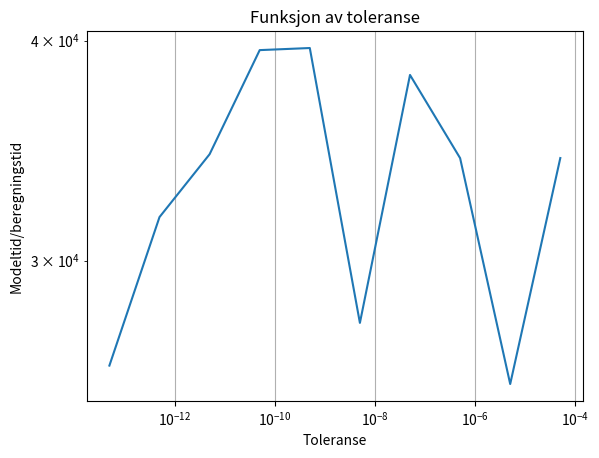

This chart was generated by the following Python code:
#!/usr/bin/env python3
# -*- coding: utf-8 -*-
"""
Created on Thu Aug 30 20:26:05 2018

@author: rivertz
"""

import numpy as np
import math as m
import sys
import time
import matplotlib.pyplot as plot

lokalfeil = 0

class RungeKuttaFehlberg54:
    lokalfeil =0

    A = np.array(
        [[0, 0, 0, 0, 0, 0],
         [1 / 4, 0, 0, 0, 0, 0],
         [3 / 32, 9 / 32, 0, 0, 0, 0],
         [1932 / 2197, -7200 / 2197, 7296 / 2197, 0, 0, 0],
         [439 / 216, -8, 3680 / 513, -845 / 4104, 0, 0],
         [-8 / 27, 2, -3544 / 2565, 1859 / 4104, -11 / 40, 0]])

    B = np.array(
        [[25 / 216, 0, 1408 / 2565, 2197 / 4104, -1 / 5, 0],
         [16 / 135, 0, 6656 / 12825, 28561 / 56430, -9 / 50, 2 / 55]])

    def __init__(self,
                 function,
                 dimension,
                 stepsize,
                 tolerance):
        self.F = function
        self.dim = dimension
        self.h = stepsize
        self.tol = tolerance

    def step(self, Win):
        s = np.zeros((6, self.dim))

        for i in range(0, 6):
            s[i, :] = self.F(Win + self.h * self.A[i, 0:i].dot(s[0:i, :])) #Hva skjer her?

        Zout = Win + self.h * (self.B[0, :].dot(s)) #Sjekk steg for orden 5
        Wout = Win + self.h * (self.B[1, :].dot(s))

        E = np.linalg.norm(Wout - Zout, 2) / np.linalg.norm(Wout, 2) #Feilestimat
        return Wout, E

    def safeStep(self, Win):
        Wout, E = self.step(Win)
        # Check if the error is tolerable

        if (not self.isErrorTolerated(E)): #Dersom feilen er høyere enn toleransen fra bruker
            self.adjustStep(E)  #Endre trinnstørrelse for å bli optimal
            Wout, E = self.step(Win) #gjenta steg
        # hvis steget fortsatt ikke er innenfor toleransen
        counter = 0

        while not self.isErrorTolerated(E): #Når feilen er over toleransen
            self.divideStepByTwo() #Dele steg på to
            Wout, E = self.step(Win)
            counter = counter + 1
            if counter > 10:
                sys.exit(-1)

        self.adjustStep(E) #Endre stegstørrelse igjen
        self.lokalfeil += E
        return Wout, E

    def isErrorTolerated(self, E):
        return E < self.tol

    def adjustStep(self, E):
        if (E == 0):
            s = 2
        else:
            s = m.pow(self.tol * self.h / (2 * E), 0.25) #Pass på at E ikke blir null, kan bli feil her
        self.h = s * self.h

    def divideStepByTwo(self):
        self.h = self.h / 2

    def setStepLength(self, stepLength):
        self.h = stepLength


# Her skriver du inn initialverdiproblemet
def F(Y):
    res = np.zeros(3)
    res[0] = 1
    res[1] = -Y[1] - Y[2]
    res[2] = Y[1] - Y[2]
    return res

def finn_best_tol(F, dim, h, tEnd, W, ant_tester):
    tol = 05e-14
    modber = np.zeros(ant_tester)
    toleranser = np.zeros(ant_tester)

    for i in range(0, ant_tester):
        W = np.array([0, 1, 0])
        rkf45 = RungeKuttaFehlberg54(F, dim, h, tol)
        start_time = time.time()
        while W[0] < tEnd:
            W, E = rkf45.safeStep(W)
        rkf45.setStepLength(tEnd - W[0])
        W, E = rkf45.step(W)
        stop_time = time.time()

        #print('start:', start_time)
        #print('stop:', stop_time)

        bertid = stop_time - start_time
        print("Tid" , bertid)
        modber[i] = tEnd/bertid
        # print(i, "Toleranse: ", tol, " Tid: ", tid, " sekunder")
        toleranser[i] = tol
        tol = tol*10

    plot.loglog(toleranser, modber)
    plot.xlabel("Toleranse")
    plot.ylabel("Modeltid/beregningstid")
    plot.title("Funksjon av toleranse")
    plot.grid(True)
    plot.show()

def global_feil(w_1, y_1):
    return abs(w_1 - y_1)

def main():
    W = np.array([0, 1, 0])
    h = 0.25
    tol = 0.5e-14
    tEnd = 1.0
    rkf54 = RungeKuttaFehlberg54(F, 3, h, tol)

    while W[0] < tEnd:
        W, E = rkf54.safeStep(W)

    rkf54.setStepLength(tEnd - W[0])
    W, E = rkf54.step(W)

    print(W, E)
    y_1 = (m.e**(-1))*m.cos(1)
    y_2 = (m.e**(-1))*m.sin(1)
    print("Y_1: ", y_1)
    print("W_1: ", W[1])
    print("Y_2: ", y_2)
    print("W_2 ", W[2])

    globalfeil = global_feil(W[1], y_1)
    globalfeil2 = global_feil(W[2], y_2)
    print("Globalfeil1: ", globalfeil)
    print("Globalfeil2: ", globalfeil2)
    print("Lokalfeil: ", rkf54.lokalfeil)

    ant_tester = 10
    finn_best_tol(F, 3, 1/30, 10000, W, ant_tester)


if __name__ == "__main__":
    # execute only if run as a script
    main()
